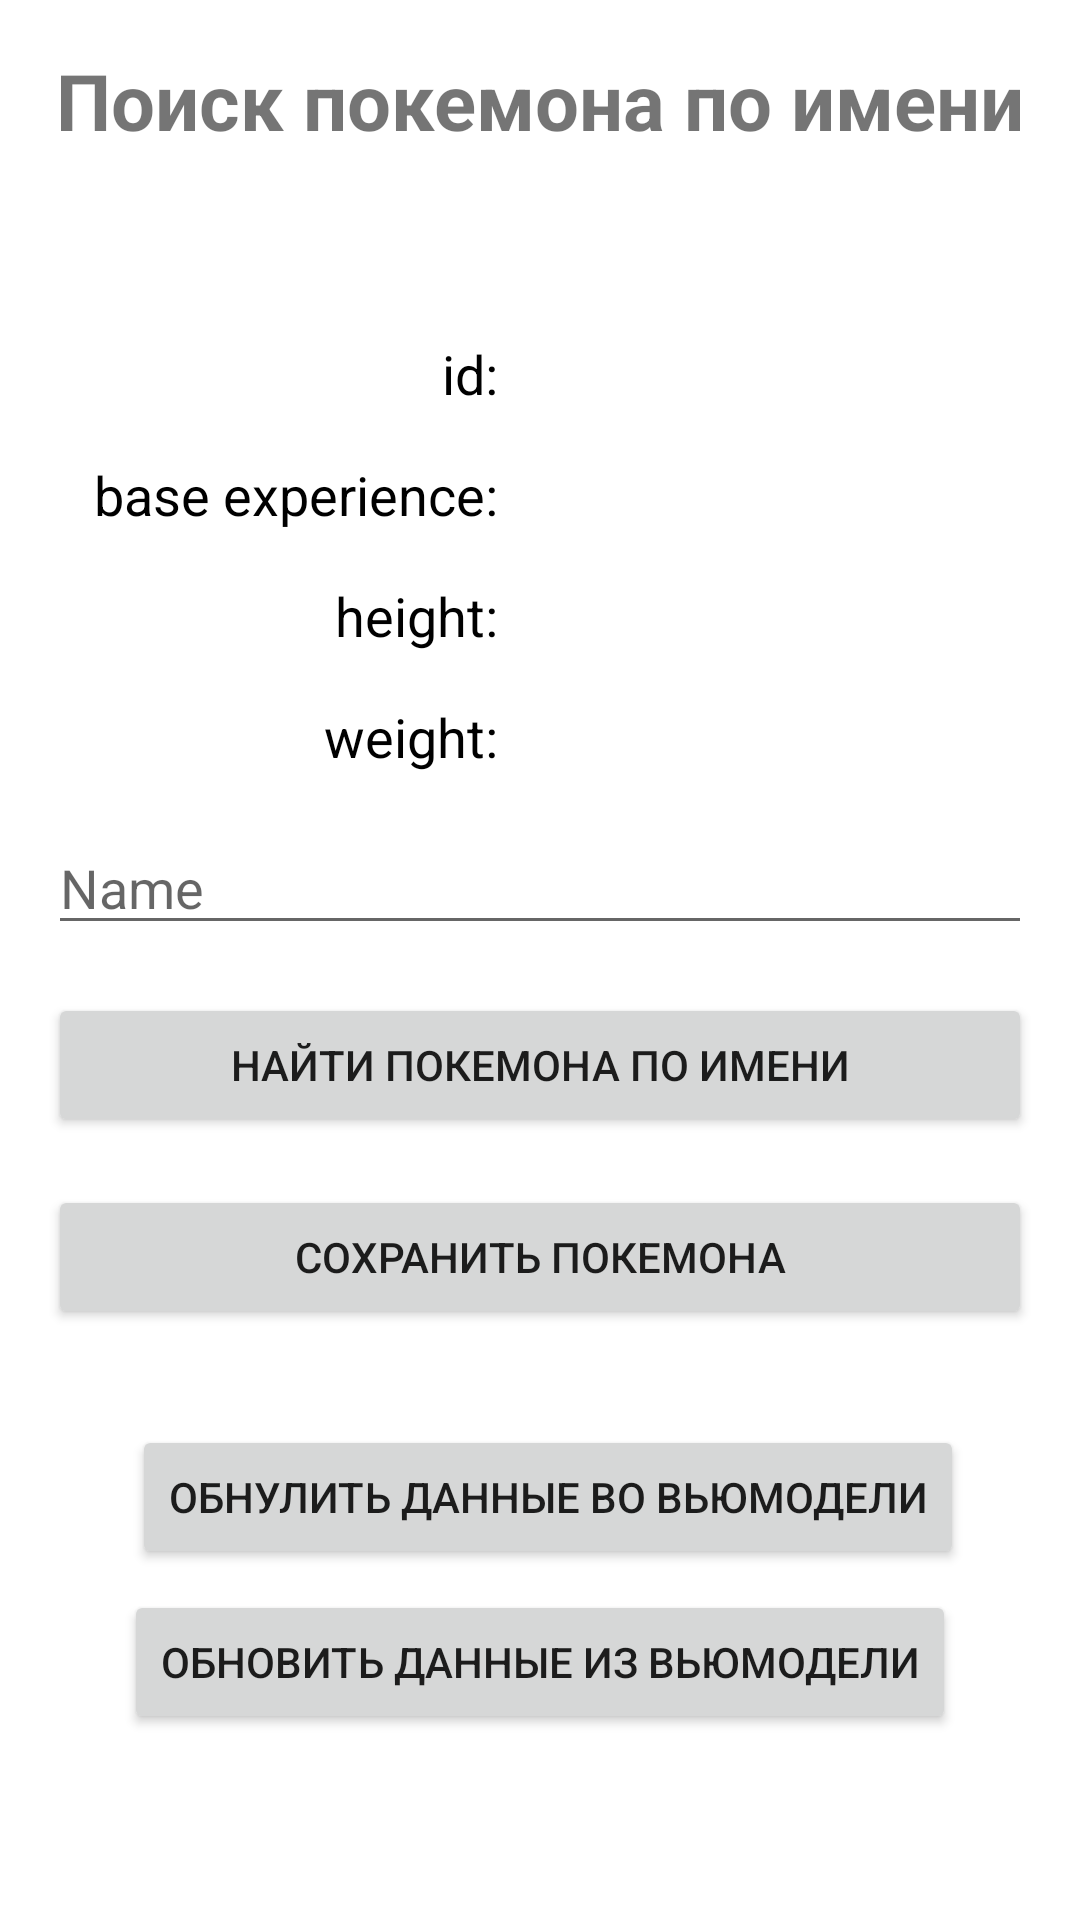

Produce the Android XML layout that renders to this screen, including the resource entries it uses.
<!-- AndroidManifest.xml: application theme Theme.Pokemons -->
<!-- res/layout/fragment_by_name_search.xml -->
<?xml version="1.0" encoding="utf-8"?>
<androidx.constraintlayout.widget.ConstraintLayout xmlns:android="http://schemas.android.com/apk/res/android"
    xmlns:app="http://schemas.android.com/apk/res-auto"
    xmlns:tools="http://schemas.android.com/tools"
    android:layout_width="match_parent"
    android:layout_height="match_parent"
    tools:context=".screens.byname.ByNameSearchFragment">

    <TextView
        android:id="@+id/headByNameTextView"
        style="@style/text_view_header"
        android:text="@string/by_name_header"
        app:layout_constraintEnd_toEndOf="parent"
        app:layout_constraintStart_toStartOf="parent"
        app:layout_constraintTop_toTopOf="parent" />

    <TextView
        android:id="@+id/byNameItemNameTextView"
        style="@style/text_view_item_header"
        app:layout_constraintEnd_toEndOf="parent"
        app:layout_constraintStart_toStartOf="parent"
        app:layout_constraintTop_toBottomOf="@+id/headByNameTextView"
        tools:text="Пикачу" />

    <TextView
        android:id="@+id/by_name_item_id"
        style="@style/text_view_item_model"
        android:text="@string/item_id"
        app:layout_constraintStart_toStartOf="parent"
        app:layout_constraintTop_toBottomOf="@+id/byNameItemNameTextView" />

    <TextView
        android:id="@+id/byNameItemIdTextView"
        style="@style/text_view_item"
        app:layout_constraintEnd_toEndOf="parent"
        app:layout_constraintStart_toEndOf="@+id/by_name_item_id"
        app:layout_constraintTop_toBottomOf="@+id/byNameItemNameTextView"
        tools:text="9999" />

    <TextView
        android:id="@+id/by_name_item_base_experience"
        style="@style/text_view_item_model"
        android:text="@string/item_base_experience"
        app:layout_constraintStart_toStartOf="parent"
        app:layout_constraintTop_toBottomOf="@+id/by_name_item_id" />

    <TextView
        android:id="@+id/byNameItemBaseExperienceTextView"
        style="@style/text_view_item"
        app:layout_constraintEnd_toEndOf="parent"
        app:layout_constraintStart_toEndOf="@+id/by_name_item_base_experience"
        app:layout_constraintTop_toBottomOf="@+id/by_name_item_id"
        tools:text="55555" />

    <TextView
        android:id="@+id/by_name_item_height"
        style="@style/text_view_item_model"
        android:layout_marginTop="16dp"
        android:text="@string/item_height"
        app:layout_constraintStart_toStartOf="parent"
        app:layout_constraintTop_toBottomOf="@+id/by_name_item_base_experience" />

    <TextView
        android:id="@+id/byNameItemHeightTextView"
        style="@style/text_view_item"
        app:layout_constraintEnd_toEndOf="parent"
        app:layout_constraintStart_toEndOf="@+id/by_name_item_height"
        app:layout_constraintTop_toBottomOf="@+id/by_name_item_base_experience"
        tools:text="125" />

    <TextView
        android:id="@+id/by_name_item_weight"
        style="@style/text_view_item_model"
        android:text="@string/item_weight"
        app:layout_constraintStart_toStartOf="parent"
        app:layout_constraintTop_toBottomOf="@+id/by_name_item_height" />

    <TextView
        android:id="@+id/byNameItemWeightTextView"
        style="@style/text_view_item"
        app:layout_constraintEnd_toEndOf="parent"
        app:layout_constraintStart_toEndOf="@+id/by_name_item_weight"
        app:layout_constraintTop_toBottomOf="@+id/by_name_item_height"
        tools:text="76" />

    <EditText
        android:id="@+id/editTextTextPersonName"
        android:layout_width="match_parent"
        android:layout_height="wrap_content"
        android:layout_margin="@dimen/main_margin"
        android:autofillHints=""
        android:hint="@string/edit_text_name"
        android:inputType="textPersonName"
        android:textSize="@dimen/item_normal_text"
        app:layout_constraintEnd_toEndOf="parent"
        app:layout_constraintStart_toStartOf="parent"
        app:layout_constraintTop_toBottomOf="@+id/by_name_item_weight"
        tools:ignore="LabelFor" />

    <Button
        android:id="@+id/byNameFindButton"
        style="@style/button"
        android:text="@string/button_by_name_find"
        app:layout_constraintEnd_toEndOf="parent"
        app:layout_constraintStart_toStartOf="parent"
        app:layout_constraintTop_toBottomOf="@+id/editTextTextPersonName" />

    <Button
        android:id="@+id/byNameSaveButton"
        style="@style/button"
        android:text="@string/button_by_name_save"
        app:layout_constraintEnd_toEndOf="parent"
        app:layout_constraintStart_toStartOf="parent"
        app:layout_constraintTop_toBottomOf="@+id/byNameFindButton" />

    <Button
        android:id="@+id/buttonHardBind"
        android:layout_width="wrap_content"
        android:layout_height="wrap_content"
        android:text="Обновить данные из вьюмодели"
        app:layout_constraintBottom_toBottomOf="parent"
        app:layout_constraintEnd_toEndOf="parent"
        app:layout_constraintStart_toStartOf="parent"
        app:layout_constraintTop_toBottomOf="@+id/buttonHardNull"
        app:layout_constraintVertical_bias="0.101" />

    <Button
        android:id="@+id/buttonHardNull"
        android:layout_width="wrap_content"
        android:layout_height="wrap_content"
        android:layout_marginTop="32dp"
        android:text="Обнулить данные во вьюмодели"
        app:layout_constraintEnd_toEndOf="parent"
        app:layout_constraintHorizontal_bias="0.531"
        app:layout_constraintStart_toStartOf="parent"
        app:layout_constraintTop_toBottomOf="@+id/byNameSaveButton" />

</androidx.constraintlayout.widget.ConstraintLayout>
<!-- resources referenced by this layout -->
<resources>
  <dimen name="item_normal_text">18sp</dimen>
  <dimen name="main_margin">16dp</dimen>
  <string name="button_by_name_find">Найти покемона по имени</string>
  <string name="button_by_name_save">Сохранить покемона</string>
  <string name="by_name_header">Поиск покемона по имени</string>
  <string name="edit_text_name">Name</string>
  <string name="item_base_experience">base experience:</string>
  <string name="item_height">height:</string>
  <string name="item_id">id:</string>
  <string name="item_weight">weight:</string>
  <style name="button">
          <item name="android:layout_width">match_parent</item>
          <item name="android:layout_height">wrap_content</item>
          <item name="android:layout_margin">@dimen/main_margin</item>
      </style>
  <style name="text_view_header">
          <item name="android:layout_width">wrap_content</item>
          <item name="android:layout_height">wrap_content</item>
          <item name="android:layout_margin">@dimen/main_margin</item>
          <item name="android:textSize">@dimen/header_text</item>
          <item name="android:textStyle">bold</item>
      </style>
  <style name="text_view_item">
          <item name="android:layout_width">0dp</item>
          <item name="android:layout_height">wrap_content</item>
          <item name="android:layout_margin">@dimen/main_margin</item>
          <item name="android:gravity">start</item>
          <item name="android:textColor">@color/purple_500</item>
          <item name="android:textSize">@dimen/item_normal_text</item>
          <item name="android:textStyle">bold</item>
      </style>
  <style name="text_view_item_header">
          <item name="android:layout_width">match_parent</item>
          <item name="android:layout_height">wrap_content</item>
          <item name="android:layout_margin">@dimen/main_margin</item>
          <item name="android:gravity">center</item>
          <item name="android:textColor">@color/purple_500</item>
          <item name="android:textSize">@dimen/item_header_text</item>
          <item name="android:textStyle">bold</item>
      </style>
  <style name="text_view_item_model">
          <item name="android:layout_width">@dimen/item_static_text_view</item>
          <item name="android:layout_height">wrap_content</item>
          <item name="android:layout_margin">@dimen/main_margin</item>
          <item name="android:gravity">end</item>
          <item name="android:textColor">@color/black</item>
          <item name="android:textSize">@dimen/item_normal_text</item>
          <item name="android:textStyle">normal</item>
      </style>
  <style name="Theme.Pokemons" parent="Theme.MaterialComponents.DayNight.NoActionBar">
          
          <item name="colorPrimary">@color/purple_500</item>
          <item name="colorPrimaryVariant">@color/purple_700</item>
          <item name="colorOnPrimary">@color/white</item>
          
          <item name="colorSecondary">@color/teal_200</item>
          <item name="colorSecondaryVariant">@color/teal_700</item>
          <item name="colorOnSecondary">@color/black</item>
          
          <item name="android:statusBarColor">@color/purple_700</item>
          
      </style>
  <dimen name="header_text">26sp</dimen>
  <dimen name="item_header_text">22sp</dimen>
  <dimen name="item_static_text_view">150dp</dimen>
  <!-- not gathered from this repository: default colours our renderer supplied (Android Studio template values) -->
  <color name="purple_500">#FF6200EE</color>
  <color name="purple_700">#FF3700B3</color>
  <color name="teal_200">#FF03DAC5</color>
  <color name="teal_700">#FF018786</color>
  <color name="black">#FF000000</color>
  <color name="white">#FFFFFFFF</color>
</resources>
